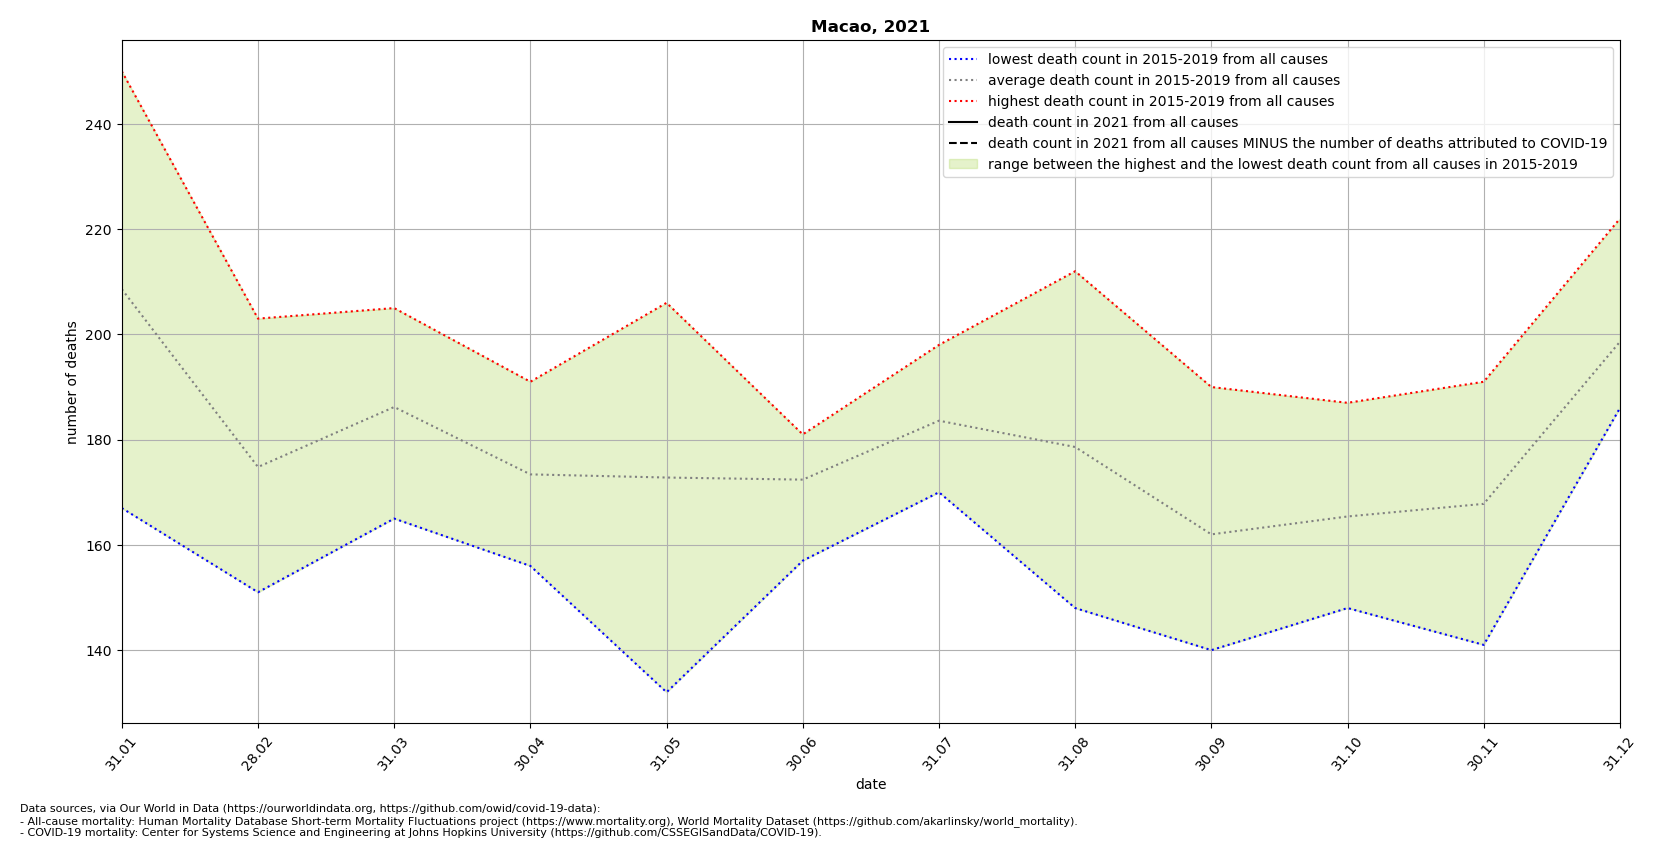

The data file committed next to this chart (first rows):
location, date, time, time_unit, deaths_2010_all_ages, deaths_2011_all_ages, deaths_2012_all_ages, deaths_2013_all_ages, deaths_2014_all_ages, deaths_2015_all_ages, deaths_2016_all_ages, deaths_2017_all_ages, deaths_2018_all_ages, deaths_2019_all_ages, deaths_2020_all_ages, deaths_2021_all_ages, new_deaths, deaths_min, deaths_max, deaths_mean, deaths_noncovid
Macao, 2021-01-31, 1, monthly, , , , , , 193.0, 250.0, 167.0, 188.0, 245.0, 201.0, , , 167.0, 250.0, 208.6, 
Macao, 2021-02-28, 2, monthly, , , , , , 163.0, 203.0, 151.0, 170.0, 187.0, 187.0, , 0.0, 151.0, 203.0, 174.8, 
Macao, 2021-03-31, 3, monthly, , , , , , 186.0, 205.0, 189.0, 165.0, 186.0, 167.0, , 0.0, 165.0, 205.0, 186.2, 
Macao, 2021-04-30, 4, monthly, , , , , , 167.0, 185.0, 168.0, 156.0, 191.0, 189.0, , , 156.0, 191.0, 173.4, 
Macao, 2021-05-31, 5, monthly, , , , , , 132.0, 206.0, 176.0, 163.0, 187.0, 165.0, , , 132.0, 206.0, 172.8, 
Macao, 2021-06-30, 6, monthly, , , , , , 181.0, 175.0, 178.0, 157.0, 171.0, 178.0, , , 157.0, 181.0, 172.4, 
Macao, 2021-07-31, 7, monthly, , , , , , 170.0, 198.0, 179.0, 180.0, 191.0, 187.0, , , 170.0, 198.0, 183.6, 
Macao, 2021-08-31, 8, monthly, , , , , , 163.0, 148.0, 212.0, 174.0, 196.0, 206.0, , , 148.0, 212.0, 178.6, 
Macao, 2021-09-30, 9, monthly, , , , , , 162.0, 140.0, 154.0, 164.0, 190.0, 184.0, , , 140.0, 190.0, 162.0, 
Macao, 2021-10-31, 10, monthly, , , , , , 158.0, 157.0, 187.0, 177.0, 148.0, 184.0, , , 148.0, 187.0, 165.4, 
Macao, 2021-11-30, 11, monthly, , , , , , 141.0, 191.0, 162.0, 177.0, 168.0, 192.0, , , 141.0, 191.0, 167.8, 
Macao, 2021-12-31, 12, monthly, , , , , , 186.0, 190.0, 197.0, 198.0, 222.0, 190.0, , , 186.0, 222.0, 198.6, 
